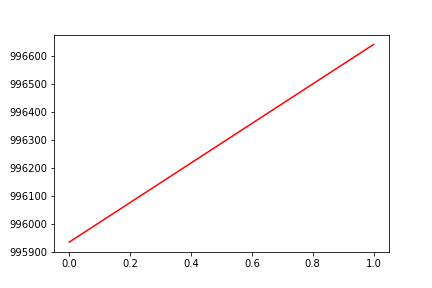

Source data for this figure (header and first rows):
, date, assets
0, 0, 995934
1, 20160617, 996643
